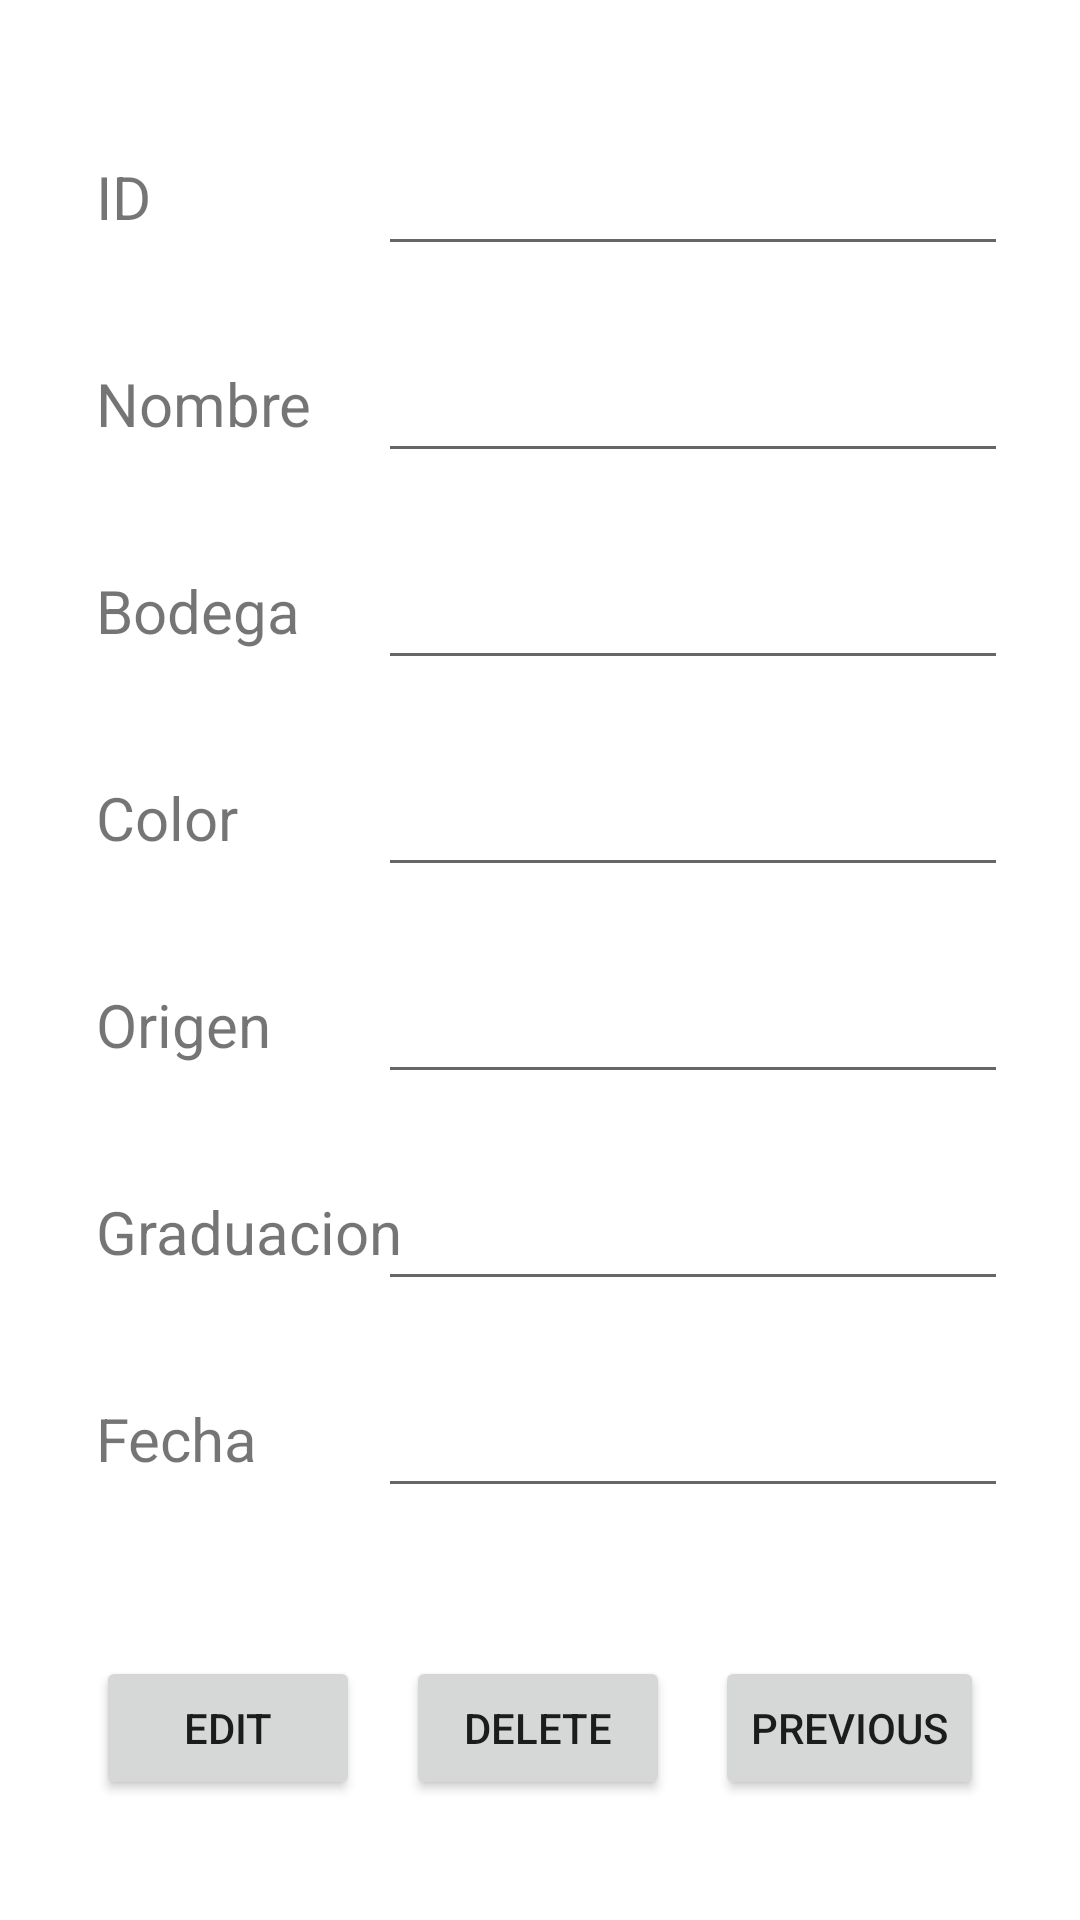

Here is an Android app screen rendered from its layout file. Give the layout XML and the strings, colors and styles it references.
<!-- AndroidManifest.xml: application theme Theme.ArchivosDeVinosPinillaGarridoJavier -->
<!-- res/layout/activity_main3.xml -->
<?xml version="1.0" encoding="utf-8"?>
<androidx.constraintlayout.widget.ConstraintLayout xmlns:android="http://schemas.android.com/apk/res/android"
    xmlns:app="http://schemas.android.com/apk/res-auto"
    xmlns:tools="http://schemas.android.com/tools"
    android:layout_width="match_parent"
    android:layout_height="match_parent">

    <TextView
        android:id="@+id/tvId"
        android:layout_width="wrap_content"
        android:layout_height="wrap_content"
        android:layout_marginStart="32dp"
        android:layout_marginTop="52dp"
        android:text="ID"
        android:textAlignment="viewStart"
        android:textSize="20sp"
        app:layout_constraintStart_toStartOf="parent"
        app:layout_constraintTop_toTopOf="parent" />

    <TextView
        android:id="@+id/tvNombre"
        android:layout_width="wrap_content"
        android:layout_height="wrap_content"
        android:layout_marginTop="42dp"
        android:text="Nombre"
        android:textSize="20sp"
        app:layout_constraintStart_toStartOf="@+id/tvId"
        app:layout_constraintTop_toBottomOf="@+id/tvId" />

    <TextView
        android:id="@+id/tvBodega"
        android:layout_width="wrap_content"
        android:layout_height="wrap_content"
        android:layout_marginTop="42dp"
        android:text="Bodega"
        android:textSize="20sp"
        app:layout_constraintStart_toStartOf="@+id/tvNombre"
        app:layout_constraintTop_toBottomOf="@+id/tvNombre" />

    <TextView
        android:id="@+id/tvColor"
        android:layout_width="wrap_content"
        android:layout_height="wrap_content"
        android:layout_marginTop="42dp"
        android:text="Color"
        android:textSize="20sp"
        app:layout_constraintStart_toStartOf="@+id/tvBodega"
        app:layout_constraintTop_toBottomOf="@+id/tvBodega" />

    <TextView
        android:id="@+id/tvOrigen"
        android:layout_width="wrap_content"
        android:layout_height="wrap_content"
        android:layout_marginTop="42dp"
        android:text="Origen"
        android:textSize="20sp"
        app:layout_constraintStart_toStartOf="@+id/tvColor"
        app:layout_constraintTop_toBottomOf="@+id/tvColor" />

    <TextView
        android:id="@+id/tvGraduacion"
        android:layout_width="wrap_content"
        android:layout_height="wrap_content"
        android:layout_marginTop="42dp"
        android:text="Graduacion"
        android:textSize="20sp"
        app:layout_constraintStart_toStartOf="@+id/tvOrigen"
        app:layout_constraintTop_toBottomOf="@+id/tvOrigen" />

    <TextView
        android:id="@+id/tvFecha"
        android:layout_width="wrap_content"
        android:layout_height="wrap_content"
        android:layout_marginTop="42dp"
        android:text="Fecha"
        android:textSize="20sp"
        app:layout_constraintStart_toStartOf="@+id/tvGraduacion"
        app:layout_constraintTop_toBottomOf="@+id/tvGraduacion" />

    <EditText
        android:id="@+id/etId"
        android:layout_width="wrap_content"
        android:layout_height="48dp"
        android:layout_marginEnd="24dp"
        android:ems="10"
        android:inputType="textPersonName"
        app:layout_constraintBaseline_toBaselineOf="@+id/tvId"
        app:layout_constraintEnd_toEndOf="parent"
        tools:ignore="TouchTargetSizeCheck,SpeakableTextPresentCheck" />

    <EditText
        android:id="@+id/etNombre"
        android:layout_width="wrap_content"
        android:layout_height="48dp"
        android:layout_marginEnd="24dp"
        android:ems="10"
        android:inputType="textPersonName"
        app:layout_constraintBaseline_toBaselineOf="@+id/tvNombre"
        app:layout_constraintEnd_toEndOf="parent"
        tools:ignore="SpeakableTextPresentCheck" />

    <EditText
        android:id="@+id/etBodega"
        android:layout_width="wrap_content"
        android:layout_height="48dp"
        android:layout_marginEnd="24dp"
        android:ems="10"
        android:importantForAutofill="no"
        android:inputType="textPersonName"
        app:layout_constraintBaseline_toBaselineOf="@+id/tvBodega"
        app:layout_constraintEnd_toEndOf="parent"
        tools:ignore="SpeakableTextPresentCheck" />

    <EditText
        android:id="@+id/etColor"
        android:layout_width="wrap_content"
        android:layout_height="48dp"
        android:layout_marginEnd="24dp"
        android:ems="10"
        android:inputType="textPersonName"
        app:layout_constraintBaseline_toBaselineOf="@+id/tvColor"
        app:layout_constraintEnd_toEndOf="parent"
        tools:ignore="SpeakableTextPresentCheck" />

    <EditText
        android:id="@+id/etOrigen"
        android:layout_width="wrap_content"
        android:layout_height="48dp"
        android:layout_marginEnd="24dp"
        android:ems="10"
        android:inputType="textPersonName"
        app:layout_constraintBaseline_toBaselineOf="@+id/tvOrigen"
        app:layout_constraintEnd_toEndOf="parent"
        tools:ignore="SpeakableTextPresentCheck" />

    <EditText
        android:id="@+id/etGraduacion"
        android:layout_width="wrap_content"
        android:layout_height="48dp"
        android:layout_marginEnd="24dp"
        android:ems="10"
        android:inputType="textPersonName"
        app:layout_constraintBaseline_toBaselineOf="@+id/tvGraduacion"
        app:layout_constraintEnd_toEndOf="parent"
        tools:ignore="SpeakableTextPresentCheck" />

    <EditText
        android:id="@+id/etFecha"
        android:layout_width="wrap_content"
        android:layout_height="48dp"
        android:layout_marginEnd="24dp"
        android:ems="10"
        android:inputType="textPersonName"
        app:layout_constraintBaseline_toBaselineOf="@+id/tvFecha"
        app:layout_constraintEnd_toEndOf="parent"
        tools:ignore="SpeakableTextPresentCheck" />

    <Button
        android:id="@+id/btDelete"
        android:layout_width="wrap_content"
        android:layout_height="wrap_content"
        android:layout_marginStart="16dp"
        android:layout_marginEnd="16dp"
        android:layout_marginBottom="40dp"
        android:text="Delete"
        app:layout_constraintBottom_toBottomOf="parent"
        app:layout_constraintEnd_toStartOf="@+id/btPrevious"
        app:layout_constraintStart_toEndOf="@+id/btSecEdit" />

    <Button
        android:id="@+id/btSecEdit"
        android:layout_width="wrap_content"
        android:layout_height="wrap_content"
        android:layout_marginStart="32dp"
        android:layout_marginBottom="40dp"
        android:text="Edit"
        app:layout_constraintBottom_toBottomOf="parent"
        app:layout_constraintStart_toStartOf="parent" />

    <Button
        android:id="@+id/btPrevious"
        android:layout_width="wrap_content"
        android:layout_height="wrap_content"
        android:layout_marginEnd="32dp"
        android:layout_marginBottom="40dp"
        android:text="previous"
        app:layout_constraintBottom_toBottomOf="parent"
        app:layout_constraintEnd_toEndOf="parent" />

</androidx.constraintlayout.widget.ConstraintLayout>
<!-- resources referenced by this layout -->
<resources>
  <style name="Theme.ArchivosDeVinosPinillaGarridoJavier" parent="Theme.MaterialComponents.DayNight.DarkActionBar">
          
          <item name="colorPrimary">@color/purple_500</item>
          <item name="colorPrimaryVariant">@color/purple_700</item>
          <item name="colorOnPrimary">@color/white</item>
          
          <item name="colorSecondary">@color/teal_200</item>
          <item name="colorSecondaryVariant">@color/teal_700</item>
          <item name="colorOnSecondary">@color/black</item>
          
          <item name="android:statusBarColor" tools:targetApi="l">?attr/colorPrimaryVariant</item>
          
      </style>
  <!-- not gathered from this repository: default colours our renderer supplied (Android Studio template values) -->
  <color name="purple_500">#FF6200EE</color>
  <color name="purple_700">#FF3700B3</color>
  <color name="teal_200">#FF03DAC5</color>
  <color name="teal_700">#FF018786</color>
  <color name="black">#FF000000</color>
  <color name="white">#FFFFFFFF</color>
</resources>
